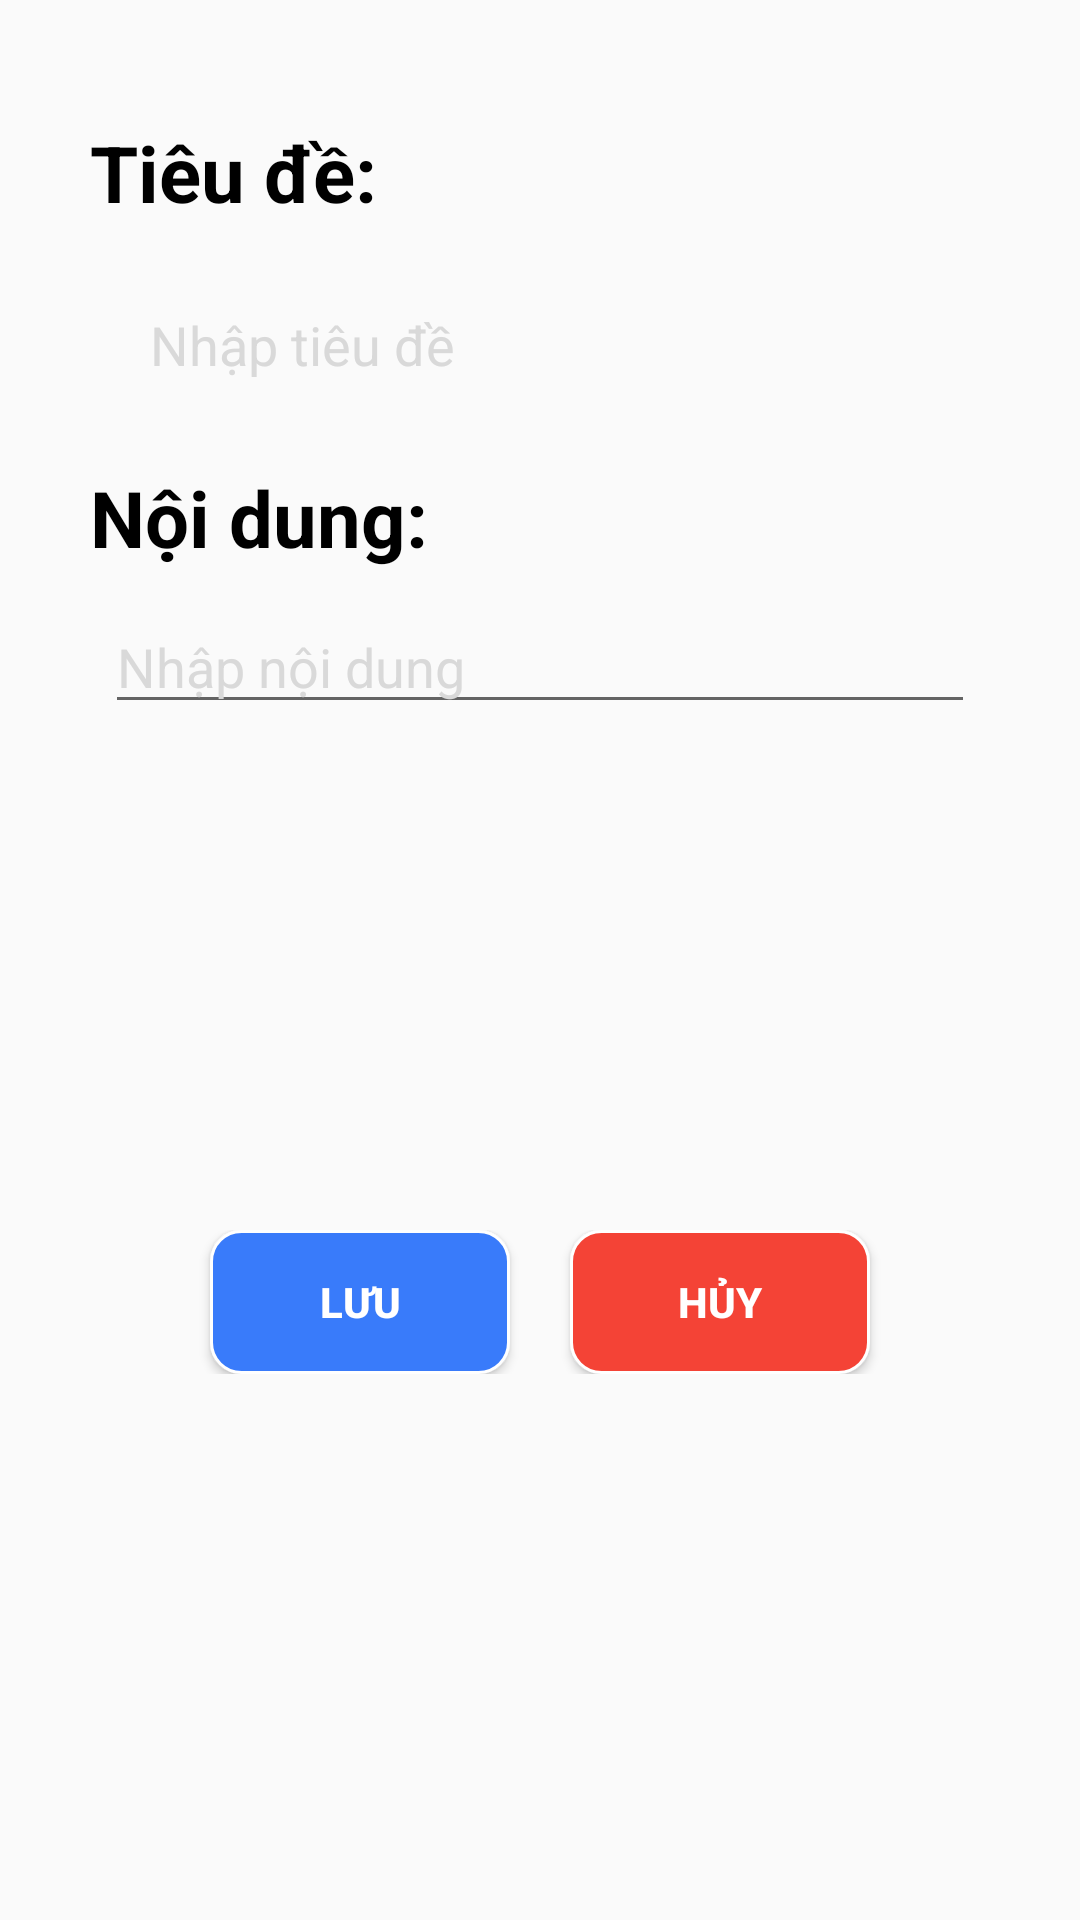

This screen was rendered from an Android layout file. Write that file and the resources it references.
<!-- AndroidManifest.xml: application theme Theme.DA1_QLDH_YUII -->
<!-- res/layout/dl_them_thongbao.xml -->
<?xml version="1.0" encoding="utf-8"?>
<LinearLayout xmlns:android="http://schemas.android.com/apk/res/android"
    android:layout_width="match_parent"
    android:layout_height="match_parent"
    android:orientation="vertical"
    android:background="@drawable/khung"
    android:layout_margin="10dp"
    android:padding="20dp"
    >

    <TextView
        android:layout_width="wrap_content"
        android:layout_height="wrap_content"
        android:text="Tiêu đề: "
        android:textSize="26dp"
        android:textColor="@color/black"
        android:textStyle="bold"
        android:layout_marginTop="20dp"
        android:layout_marginLeft="10dp"
        />

    <EditText
        android:id="@+id/edTieuDeAdd"
        android:layout_width="match_parent"
        android:layout_height="60dp"
        android:background="@drawable/khung"
        android:layout_margin="10dp"
        android:hint="Nhập tiêu đề"
        android:textColorHint="@color/gray"
        android:paddingLeft="20dp"
        />



    <TextView
        android:layout_width="wrap_content"
        android:layout_height="wrap_content"
        android:text="Nội dung: "
        android:textSize="26dp"
        android:textColor="@color/black"
        android:textStyle="bold"
        android:layout_marginLeft="10dp"
        />

        <ScrollView
            android:layout_width="match_parent"
            android:layout_height="200dp"
            android:layout_margin="10dp"
            android:paddingHorizontal="5dp"
            android:background="@drawable/khung">
            <EditText
                android:id="@+id/edNoiDungAdd"
                android:layout_width="match_parent"
                android:layout_height="match_parent"
                android:hint="Nhập nội dung"
                android:textColorHint="@color/gray"
                />
        </ScrollView>


    <LinearLayout
        android:layout_width="match_parent"
        android:layout_height="wrap_content"
        android:orientation="horizontal"
        android:gravity="center"
        android:paddingBottom="20dp"
        >

        <Button
            android:id="@+id/btnLuuThongBaoAdd"
            android:layout_width="100dp"
            android:layout_height="wrap_content"
            android:text="Lưu"
            android:background="@drawable/khungdn"
            android:textColor="@color/white"
            android:textStyle="bold"

            />

        <Button
            android:id="@+id/btnHuyThongBaoAdd"
            android:layout_width="100dp"
            android:layout_height="wrap_content"
            android:text="Hủy"
            android:layout_marginLeft="20dp"
            android:background="@drawable/khung_delete"
            android:textColor="@color/white"
            android:textStyle="bold"

            />

    </LinearLayout>


</LinearLayout>
<!-- resources referenced by this layout -->
<resources>
  <color name="black">#FF000000</color>
  <color name="gray">#D9D9D9</color>
  <color name="white">#FFFFFFFF</color>
  <!-- drawable khung_delete (drawable) -->
  <?xml version="1.0" encoding="utf-8"?>
  <selector xmlns:android="http://schemas.android.com/apk/res/android">
      <item>
  
          <shape>
  
              <solid android:color="@color/red"/>
              <stroke android:color="@color/white" android:width="1dp"/>
              <corners android:radius="10dp"/>
  
          </shape>
  
      </item>
  </selector>
  <!-- drawable khungdn (drawable) -->
  <?xml version="1.0" encoding="utf-8"?>
  <selector xmlns:android="http://schemas.android.com/apk/res/android">
      <item>
  
          <shape>
  
              <solid android:color="@color/blue"/>
              <stroke android:color="@color/white" android:width="1dp"/>
              <corners android:radius="10dp"/>
  
          </shape>
  
      </item>
  </selector>
  <style name="Theme.DA1_QLDH_YUII" parent="Base.Theme.DA1_QLDH_YUII" />
  <color name="red">#F44336</color>
  <color name="blue">#397BFA</color>
  <style name="Base.Theme.DA1_QLDH_YUII" parent="Theme.AppCompat.DayNight.NoActionBar">
          
          
      </style>
</resources>
